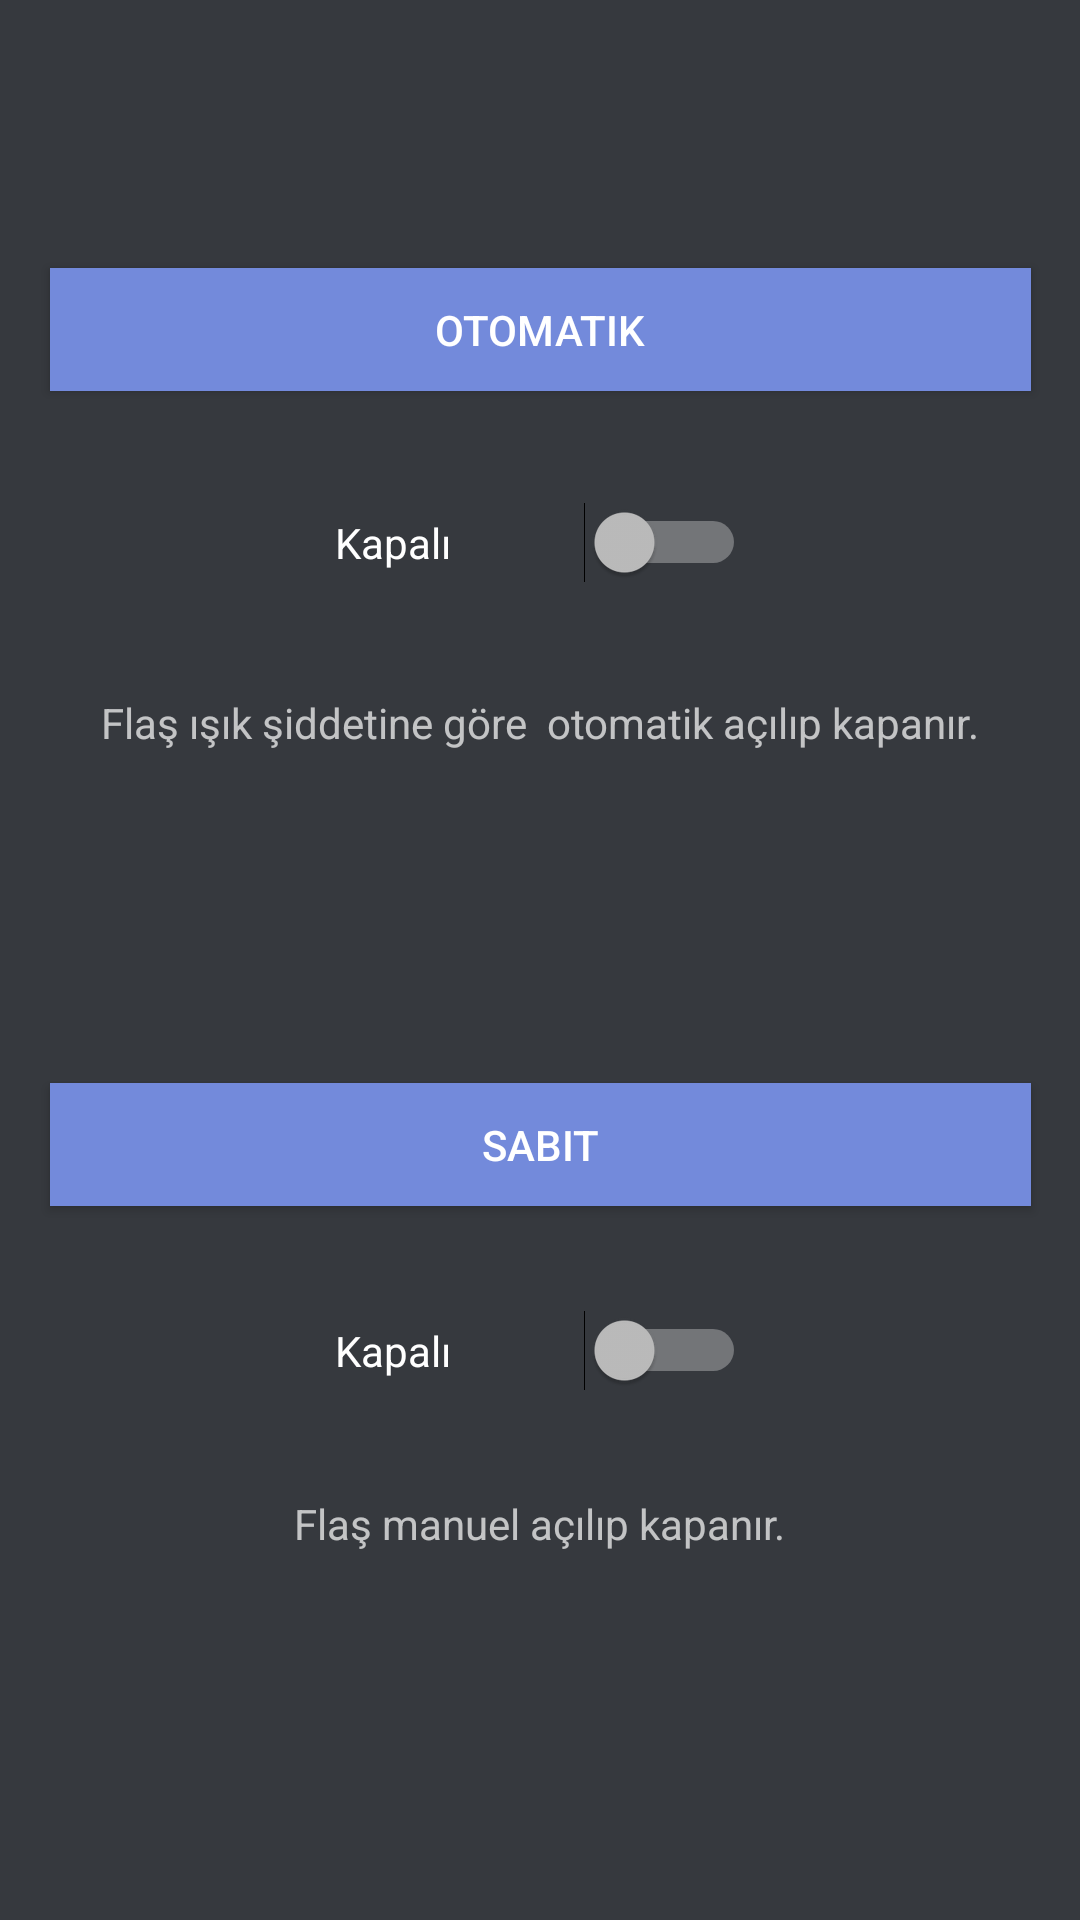

Layout XML and referenced resources for this Android screen:
<!-- AndroidManifest.xml: activity theme Theme.AppCompat.NoActionBar -->
<!-- res/layout/activity_main.xml -->
<?xml version="1.0" encoding="utf-8"?>
<LinearLayout xmlns:android="http://schemas.android.com/apk/res/android"
    xmlns:app="http://schemas.android.com/apk/res-auto"
    xmlns:tools="http://schemas.android.com/tools"
    android:layout_width="match_parent"
    android:layout_height="match_parent"
    android:layout_weight="2"
    android:background="@color/gray"
    android:orientation="vertical"
    tools:context=".MainActivity">

    <LinearLayout
        android:layout_width="match_parent"

        android:layout_height="match_parent"
        android:layout_weight="1"
        android:orientation="vertical">

        <androidx.constraintlayout.widget.ConstraintLayout
            android:layout_width="match_parent"
            android:layout_height="match_parent"
            android:layout_marginTop="10dp">

            <Button
                android:id="@+id/button"
                android:layout_width="327dp"
                android:layout_height="41dp"
                android:background="@color/mor"
                android:text="Otomatik"
                app:layout_constraintBottom_toBottomOf="parent"
                app:layout_constraintEnd_toEndOf="parent"
                app:layout_constraintStart_toStartOf="parent"
                app:layout_constraintTop_toTopOf="parent"
                app:layout_constraintVertical_bias="0.295" />

            <Switch
                android:checked="false"
                android:id="@+id/switch1"
                android:layout_width="137dp"
                android:layout_height="61dp"
                android:layout_marginTop="20dp"
                android:text="Kapalı"
                app:layout_constraintBottom_toBottomOf="parent"
                app:layout_constraintEnd_toEndOf="parent"
                app:layout_constraintStart_toStartOf="parent"
                app:layout_constraintTop_toBottomOf="@+id/button"
                app:layout_constraintVertical_bias="0.0" />

            <TextView
                android:id="@+id/text2"
                android:layout_width="wrap_content"
                android:layout_height="wrap_content"
                android:layout_marginTop="20dp"
                android:text="Flaş ışık şiddetine göre  otomatik açılıp kapanır."
                app:layout_constraintBottom_toBottomOf="parent"
                app:layout_constraintEnd_toEndOf="parent"
                app:layout_constraintStart_toStartOf="parent"
                app:layout_constraintTop_toBottomOf="@+id/switch1"
                app:layout_constraintVertical_bias="0.0" />

        </androidx.constraintlayout.widget.ConstraintLayout>

    </LinearLayout>

    <LinearLayout
        android:layout_width="match_parent"
        android:layout_height="match_parent"
        android:layout_weight="1"
        android:orientation="vertical">

        <androidx.constraintlayout.widget.ConstraintLayout
            android:layout_width="match_parent"
            android:layout_height="match_parent">

            <Button
                android:id="@+id/button2"
                android:layout_width="327dp"
                android:layout_height="41dp"
                android:background="@color/mor"
                android:text="Sabit"
                app:layout_constraintBottom_toBottomOf="parent"
                app:layout_constraintEnd_toEndOf="parent"
                app:layout_constraintStart_toStartOf="parent"
                app:layout_constraintTop_toTopOf="parent"
                app:layout_constraintVertical_bias="0.147" />

            <Switch
                android:checked="false"
                android:id="@+id/switch2"
                android:layout_width="137dp"
                android:layout_height="61dp"
                android:text="Kapalı"
                app:layout_constraintBottom_toBottomOf="parent"
                app:layout_constraintEnd_toEndOf="parent"
                app:layout_constraintStart_toStartOf="parent"
                app:layout_constraintTop_toBottomOf="@+id/button2"
                app:layout_constraintVertical_bias="0.100" />

            <TextView
                android:id="@+id/textView3"
                android:layout_width="wrap_content"
                android:layout_height="wrap_content"
                android:text="Flaş manuel açılıp kapanır."
                app:layout_constraintBottom_toBottomOf="parent"
                app:layout_constraintEnd_toEndOf="parent"
                app:layout_constraintStart_toStartOf="parent"
                app:layout_constraintTop_toBottomOf="@+id/switch2"
                app:layout_constraintVertical_bias="0.125" />

        </androidx.constraintlayout.widget.ConstraintLayout>

    </LinearLayout>

</LinearLayout>
<!-- resources referenced by this layout -->
<resources>
  <color name="gray">#36393e</color>
  <color name="mor">#738ADB</color>
</resources>
